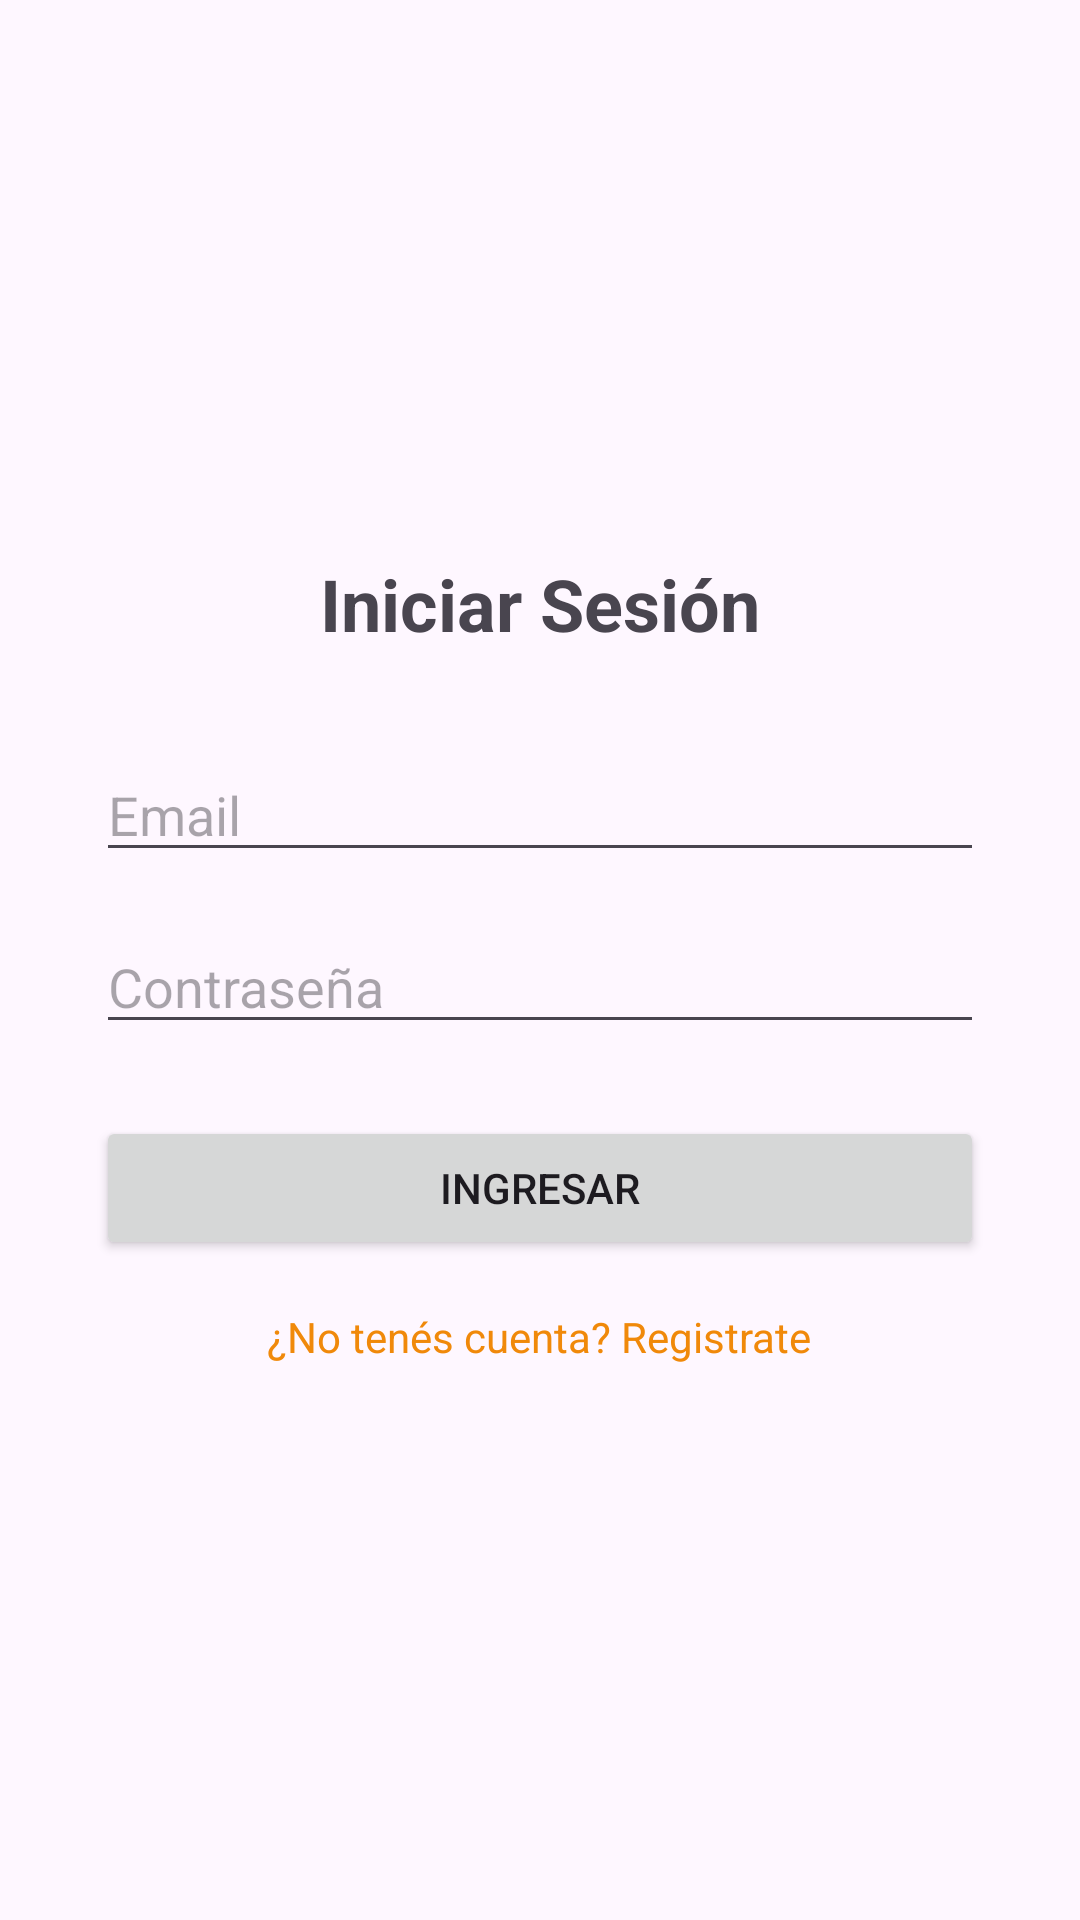

Layout XML and referenced resources for this Android screen:
<!-- AndroidManifest.xml: application theme Theme.Practica -->
<!-- res/layout/activity_login.xml -->
<?xml version="1.0" encoding="utf-8"?>
<LinearLayout xmlns:android="http://schemas.android.com/apk/res/android"
    android:id="@+id/login_layout"
    android:layout_width="match_parent"
    android:layout_height="match_parent"
    android:orientation="vertical"
    android:gravity="center"
    android:padding="32dp">

    <TextView
        android:layout_width="wrap_content"
        android:layout_height="wrap_content"
        android:text="Iniciar Sesión"
        android:textSize="24sp"
        android:textStyle="bold"
        android:layout_marginBottom="32dp"/>

    <EditText
        android:id="@+id/et_email"
        android:layout_width="match_parent"
        android:layout_height="wrap_content"
        android:hint="Email"
        android:inputType="textEmailAddress"
        android:layout_marginBottom="16dp"/>

    <EditText
        android:id="@+id/et_password"
        android:layout_width="match_parent"
        android:layout_height="wrap_content"
        android:hint="Contraseña"
        android:inputType="textPassword"
        android:layout_marginBottom="24dp"/>

    <Button
        android:id="@+id/btn_login"
        android:layout_width="match_parent"
        android:layout_height="wrap_content"
        android:text="Ingresar"/>

    <ProgressBar
        android:id="@+id/progress_bar"
        android:layout_width="wrap_content"
        android:layout_height="wrap_content"
        android:visibility="gone"
        android:layout_marginTop="16dp"/>

    <TextView
        android:id="@+id/tv_ir_registro"
        android:layout_width="wrap_content"
        android:layout_height="wrap_content"
        android:text="¿No tenés cuenta? Registrate"
        android:layout_marginTop="16dp"
        android:textColor="@color/purple_500"/>

</LinearLayout>
<!-- resources referenced by this layout -->
<resources>
  <color name="purple_500">#F0890A</color>
  <style name="Theme.Practica" parent="Base.Theme.Practica" />
  <style name="Base.Theme.Practica" parent="Theme.Material3.DayNight.NoActionBar">
          
          
      </style>
</resources>
